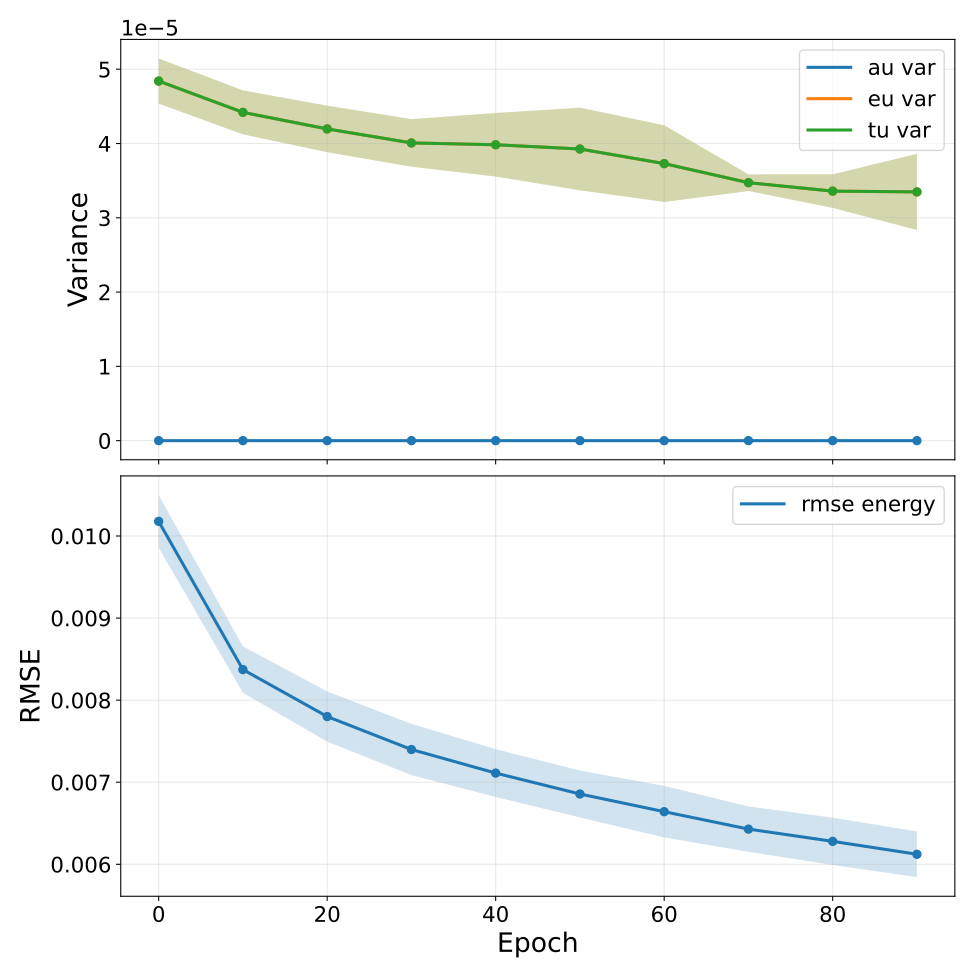

The data file committed next to this chart (first rows):
epoch, au_var, au_var_mean, au_var_std, au_var_ci95_low, au_var_ci95_high, au_var_n, au_var_geometric_mean, au_var_geometric_ci95_low, au_var_geometric_ci95_high, au_var_geometric_n, eu_var, eu_var_mean, eu_var_std, eu_var_ci95_low, eu_var_ci95_high, eu_var_n, eu_var_geometric_mean, eu_var_geometric_ci95_low, eu_var_geometric_ci95_high, eu_var_geometric_n, tu_var, tu_var_mean, tu_var_std
0, 0.0, 0.0, 0.0, 0.0, 0.0, 5, nan, nan, nan, 0, 4.840750867516135e-05, 4.840750867516135e-05, 2.4439953993595144e-06, 4.5373374070627556e-05, 5.144164327969515e-05, 5, 4.835791497076105e-05, 4.540860739488311e-05, 5.149878127693624e-05, 5, 4.840750867516135e-05, 4.840750867516135e-05, 2.4439953993595144e-06
10, 0.0, 0.0, 0.0, 0.0, 0.0, 5, nan, nan, nan, 0, 4.41923714223276e-05, 4.41923714223276e-05, 2.3856554029621605e-06, 4.123066387798548e-05, 4.715407896666972e-05, 5, 4.4140856875437664e-05, 4.1278067247185576e-05, 4.7202191760340225e-05, 5, 4.41923714223276e-05, 4.41923714223276e-05, 2.3856554029621605e-06
20, 0.0, 0.0, 0.0, 0.0, 0.0, 5, nan, nan, nan, 0, 4.196035098319044e-05, 4.196035098319044e-05, 2.524298022692972e-06, 3.882652348710916e-05, 4.509417847927172e-05, 5, 4.18990546313995e-05, 3.886246505316615e-05, 4.517291367398671e-05, 5, 4.196035098319044e-05, 4.196035098319044e-05, 2.524298022692972e-06
30, 0.0, 0.0, 0.0, 0.0, 0.0, 5, nan, nan, nan, 0, 4.00781670376773e-05, 4.00781670376773e-05, 2.5825549235619756e-06, 3.687201564158956e-05, 4.328431843376504e-05, 5, 4.001165427050129e-05, 3.6935511444037855e-05, 4.334399105012385e-05, 5, 4.00781670376773e-05, 4.00781670376773e-05, 2.5825549235619756e-06
40, 0.0, 0.0, 0.0, 0.0, 0.0, 5, nan, nan, nan, 0, 3.983198366697706e-05, 3.983198366697706e-05, 3.4475088449852784e-06, 3.5552022301768506e-05, 4.4111945032185616e-05, 5, 3.971323171742841e-05, 3.5677086958052735e-05, 4.420598507093593e-05, 5, 3.983198366697706e-05, 3.983198366697706e-05, 3.4475088449852784e-06
50, 0.0, 0.0, 0.0, 0.0, 0.0, 5, nan, nan, nan, 0, 3.925981688214506e-05, 3.925981688214506e-05, 4.4830886708186346e-06, 3.369421946944579e-05, 4.482541429484433e-05, 5, 3.905209264000412e-05, 3.3829834032643503e-05, 4.508050314677507e-05, 5, 3.925981688214506e-05, 3.925981688214506e-05, 4.4830886708186346e-06
60, 0.0, 0.0, 0.0, 0.0, 0.0, 5, nan, nan, nan, 0, 3.7291433243726714e-05, 3.7291433243726714e-05, 4.155582193871856e-06, 3.213242364014262e-05, 4.2450442847310805e-05, 5, 3.710744537950541e-05, 3.232717484399993e-05, 4.25945820888381e-05, 5, 3.7291433243726714e-05, 3.7291433243726714e-05, 4.155582193871856e-06
70, 0.0, 0.0, 0.0, 0.0, 0.0, 5, nan, nan, nan, 0, 3.47250749983914e-05, 3.47250749983914e-05, 9.014487201180464e-07, 3.360595801615827e-05, 3.5844191980624524e-05, 5, 3.47156951110385e-05, 3.3612936866277146e-05, 3.5854632156576095e-05, 5, 3.47250749983914e-05, 3.47250749983914e-05, 9.014487201180464e-07
80, 0.0, 0.0, 0.0, 0.0, 0.0, 5, nan, nan, nan, 0, 3.358946230831407e-05, 3.358946230831407e-05, 1.8233493972404465e-06, 3.132583795624986e-05, 3.585308666037827e-05, 5, 3.354901327634988e-05, 3.132743640081485e-05, 3.592813268906436e-05, 5, 3.358946230831407e-05, 3.358946230831407e-05, 1.8233493972404465e-06
90, 0.0, 0.0, 0.0, 0.0, 0.0, 5, nan, nan, nan, 0, 3.3487362445105185e-05, 3.3487362445105185e-05, 4.132246034961347e-06, 2.8357323864668614e-05, 3.861740102554175e-05, 5, 3.3295091677276575e-05, 2.8747623596572717e-05, 3.856190498926717e-05, 5, 3.3487362445105185e-05, 3.3487362445105185e-05, 4.132246034961347e-06
